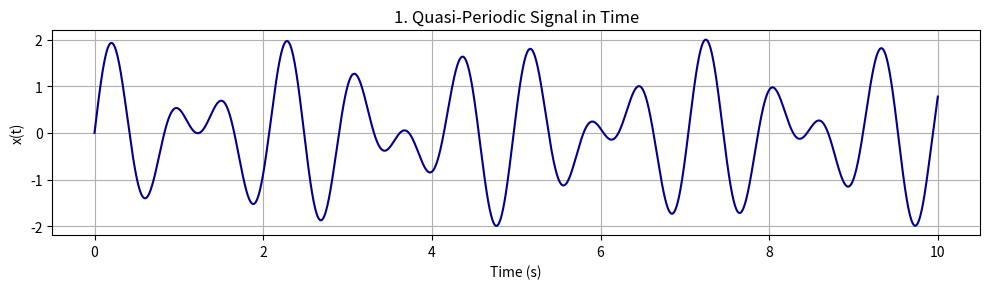
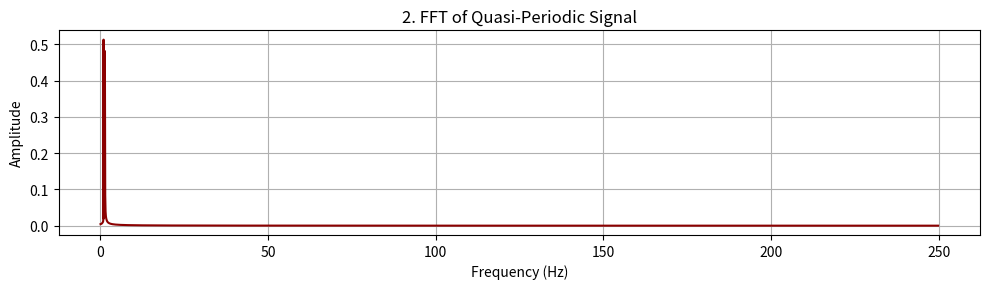
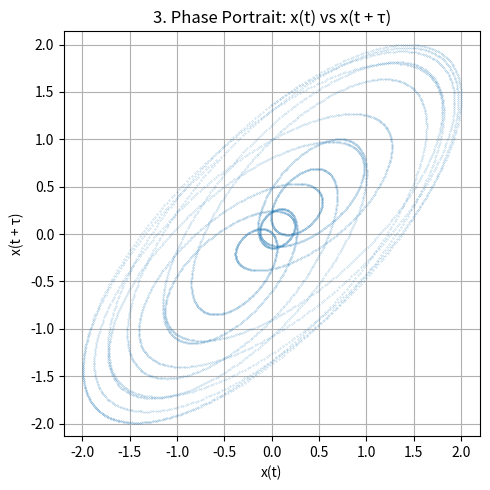

Recreate these plots in Python, in order.
#imports
import numpy as np
import matplotlib.pyplot as plt
from scipy.fft import fft, fftfreq

# Parameters
t_max = 10
N = 5000
t = np.linspace(0, t_max, N)
dt = t[1] - t[0]

# Frequencies
f1 = 1  # Hz
f2 = np.sqrt(2)  # Hz (irrational relative to f1)

# Quasi-periodic signal
x = np.sin(2 * np.pi * f1 * t) + np.sin(2 * np.pi * f2 * t)

# 1. Time Series Plot 
plt.figure(figsize=(10, 3))
plt.plot(t, x, color='darkblue')
plt.title("1. Quasi-Periodic Signal in Time")
plt.xlabel("Time (s)")
plt.ylabel("x(t)")
plt.grid(True)
plt.tight_layout()
plt.show()

# 2. FFT Plot
X_f = fft(x)
freqs = fftfreq(N, dt)
mask = freqs > 0 #Only positive frequencies
plt.figure(figsize=(10, 3))
plt.plot(freqs[mask], np.abs(X_f[mask]) / N, color='darkred')
plt.title("2. FFT of Quasi-Periodic Signal")
plt.xlabel("Frequency (Hz)")
plt.ylabel("Amplitude")
plt.grid(True)
plt.tight_layout()
plt.show()

# Phase portrait
tau = int(0.01 * N)  # delay (adjustable)
x1 = x[:-tau]
x2 = x[tau:]

plt.figure(figsize=(5, 5))
plt.plot(x1, x2, '.', markersize=0.5, alpha=0.5)
plt.title("3. Phase Portrait: x(t) vs x(t + τ)")
plt.xlabel("x(t)")
plt.ylabel("x(t + τ)")
plt.axis('equal')
plt.grid(True)
plt.tight_layout()
plt.show()
